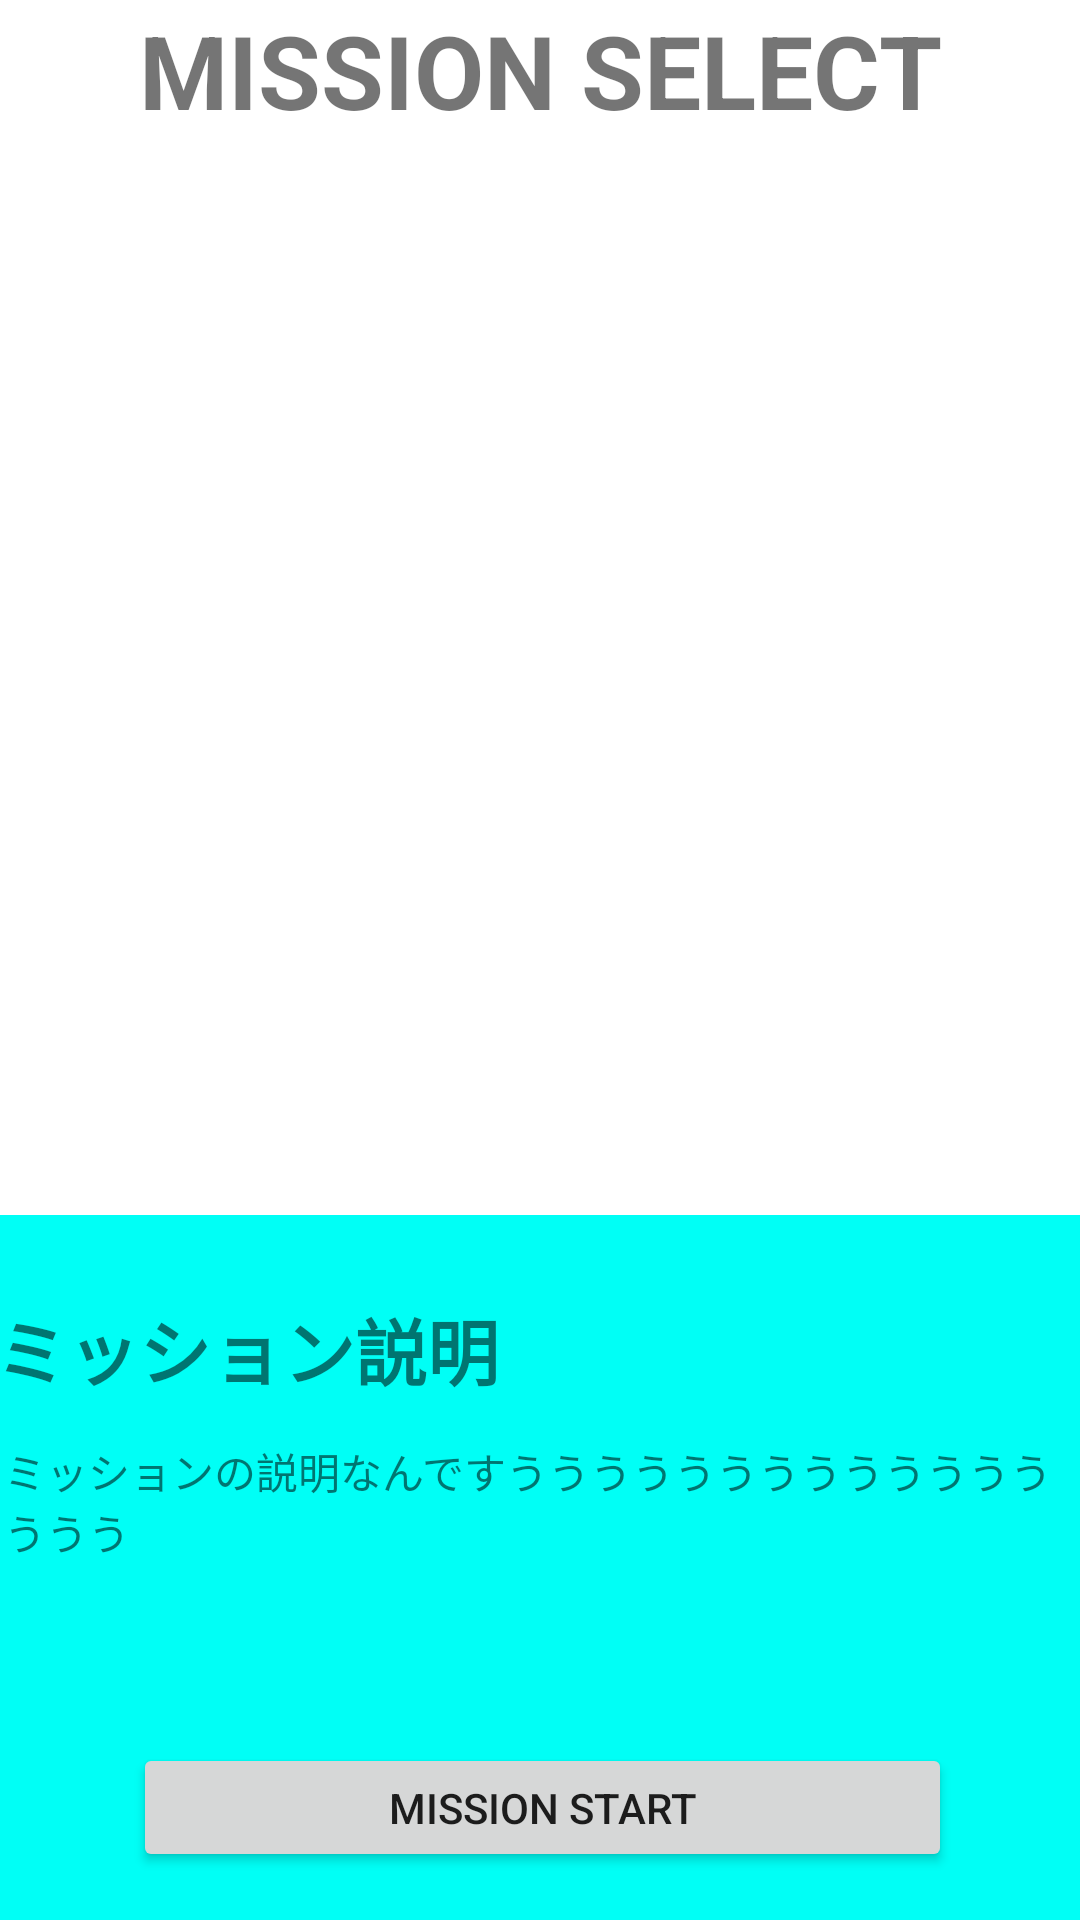

The Android layout XML behind this screen, and the referenced resources:
<!-- AndroidManifest.xml: application theme Theme.RunningApplication -->
<!-- res/layout/activity_mission_select.xml -->
<?xml version="1.0" encoding="utf-8"?>
<androidx.constraintlayout.widget.ConstraintLayout xmlns:android="http://schemas.android.com/apk/res/android"
    xmlns:app="http://schemas.android.com/apk/res-auto"
    xmlns:tools="http://schemas.android.com/tools"
    android:layout_width="match_parent"
    android:layout_height="match_parent"
    android:background="#FFFFFF"
    tools:context=".MissionSelectActivity">

    <TextView
        android:id="@+id/MissionSelect"
        android:layout_width="wrap_content"
        android:layout_height="wrap_content"
        android:text="MISSION SELECT"
        android:textAlignment="center"
        android:textSize="34sp"
        android:textStyle="bold"
        app:layout_constraintBottom_toBottomOf="parent"
        app:layout_constraintEnd_toEndOf="parent"
        app:layout_constraintStart_toStartOf="parent"
        app:layout_constraintTop_toTopOf="parent"
        app:layout_constraintVertical_bias="0.001" />

    <ListView
        android:id="@+id/MissionList"
        android:layout_width="413dp"
        android:layout_height="428dp"
        app:layout_constraintBottom_toBottomOf="parent"
        app:layout_constraintEnd_toEndOf="parent"
        app:layout_constraintHorizontal_bias="1.0"
        app:layout_constraintStart_toStartOf="parent"
        app:layout_constraintTop_toTopOf="@+id/MissionSelect"
        app:layout_constraintVertical_bias="0.208"/>

    <androidx.constraintlayout.widget.ConstraintLayout
        android:layout_width="416dp"
        android:layout_height="235dp"
        android:background="#00FFF6"
        app:layout_constraintBottom_toBottomOf="parent"
        app:layout_constraintEnd_toEndOf="parent"
        app:layout_constraintStart_toStartOf="parent"
        app:layout_constraintTop_toTopOf="parent"
        app:layout_constraintVertical_bias="1.0">

        <Button
            android:id="@+id/MissionStartButton"
            android:layout_width="273dp"
            android:layout_height="43dp"
            android:layout_marginBottom="16dp"
            android:text="MISSION START"
            app:layout_constraintBottom_toBottomOf="parent"
            app:layout_constraintEnd_toEndOf="parent"
            app:layout_constraintHorizontal_bias="0.503"
            app:layout_constraintStart_toStartOf="parent" />

        <TextView
            android:id="@+id/testText"
            android:layout_width="363dp"
            android:layout_height="37dp"
            android:layout_marginTop="16dp"
            android:text="ミッション説明"
            android:textSize="24sp"
            android:textStyle="bold"
            app:layout_constraintBottom_toTopOf="@+id/MissionStartButton"
            app:layout_constraintEnd_toEndOf="parent"
            app:layout_constraintHorizontal_bias="0.49"
            app:layout_constraintStart_toStartOf="parent"
            app:layout_constraintTop_toTopOf="parent"
            app:layout_constraintVertical_bias="0.089" />

        <TextView
            android:id="@+id/MissionText"
            android:layout_width="360dp"
            android:layout_height="101dp"
            android:text="ミッションの説明なんですうううううううううううううううう"
            app:layout_constraintBottom_toTopOf="@+id/MissionStartButton"
            app:layout_constraintEnd_toEndOf="parent"
            app:layout_constraintHorizontal_bias="0.517"
            app:layout_constraintStart_toStartOf="parent"
            app:layout_constraintTop_toBottomOf="@+id/testText"
            app:layout_constraintVertical_bias="1.0" />

    </androidx.constraintlayout.widget.ConstraintLayout>

</androidx.constraintlayout.widget.ConstraintLayout>
<!-- resources referenced by this layout -->
<resources>
  <style name="Theme.RunningApplication" parent="Theme.MaterialComponents.DayNight.DarkActionBar">
          
          <item name="colorPrimary">@color/purple_500</item>
          <item name="colorPrimaryVariant">@color/purple_700</item>
          <item name="colorOnPrimary">@color/white</item>
          
          <item name="colorSecondary">@color/teal_200</item>
          <item name="colorSecondaryVariant">@color/teal_700</item>
          <item name="colorOnSecondary">@color/black</item>
          
          <item name="android:statusBarColor" tools:targetApi="l">?attr/colorPrimaryVariant</item>
          
      </style>
  <!-- not gathered from this repository: default colours our renderer supplied (Android Studio template values) -->
  <color name="purple_500">#FF6200EE</color>
  <color name="purple_700">#FF3700B3</color>
  <color name="teal_200">#FF03DAC5</color>
  <color name="teal_700">#FF018786</color>
  <color name="black">#FF000000</color>
  <color name="white">#FFFFFFFF</color>
</resources>
